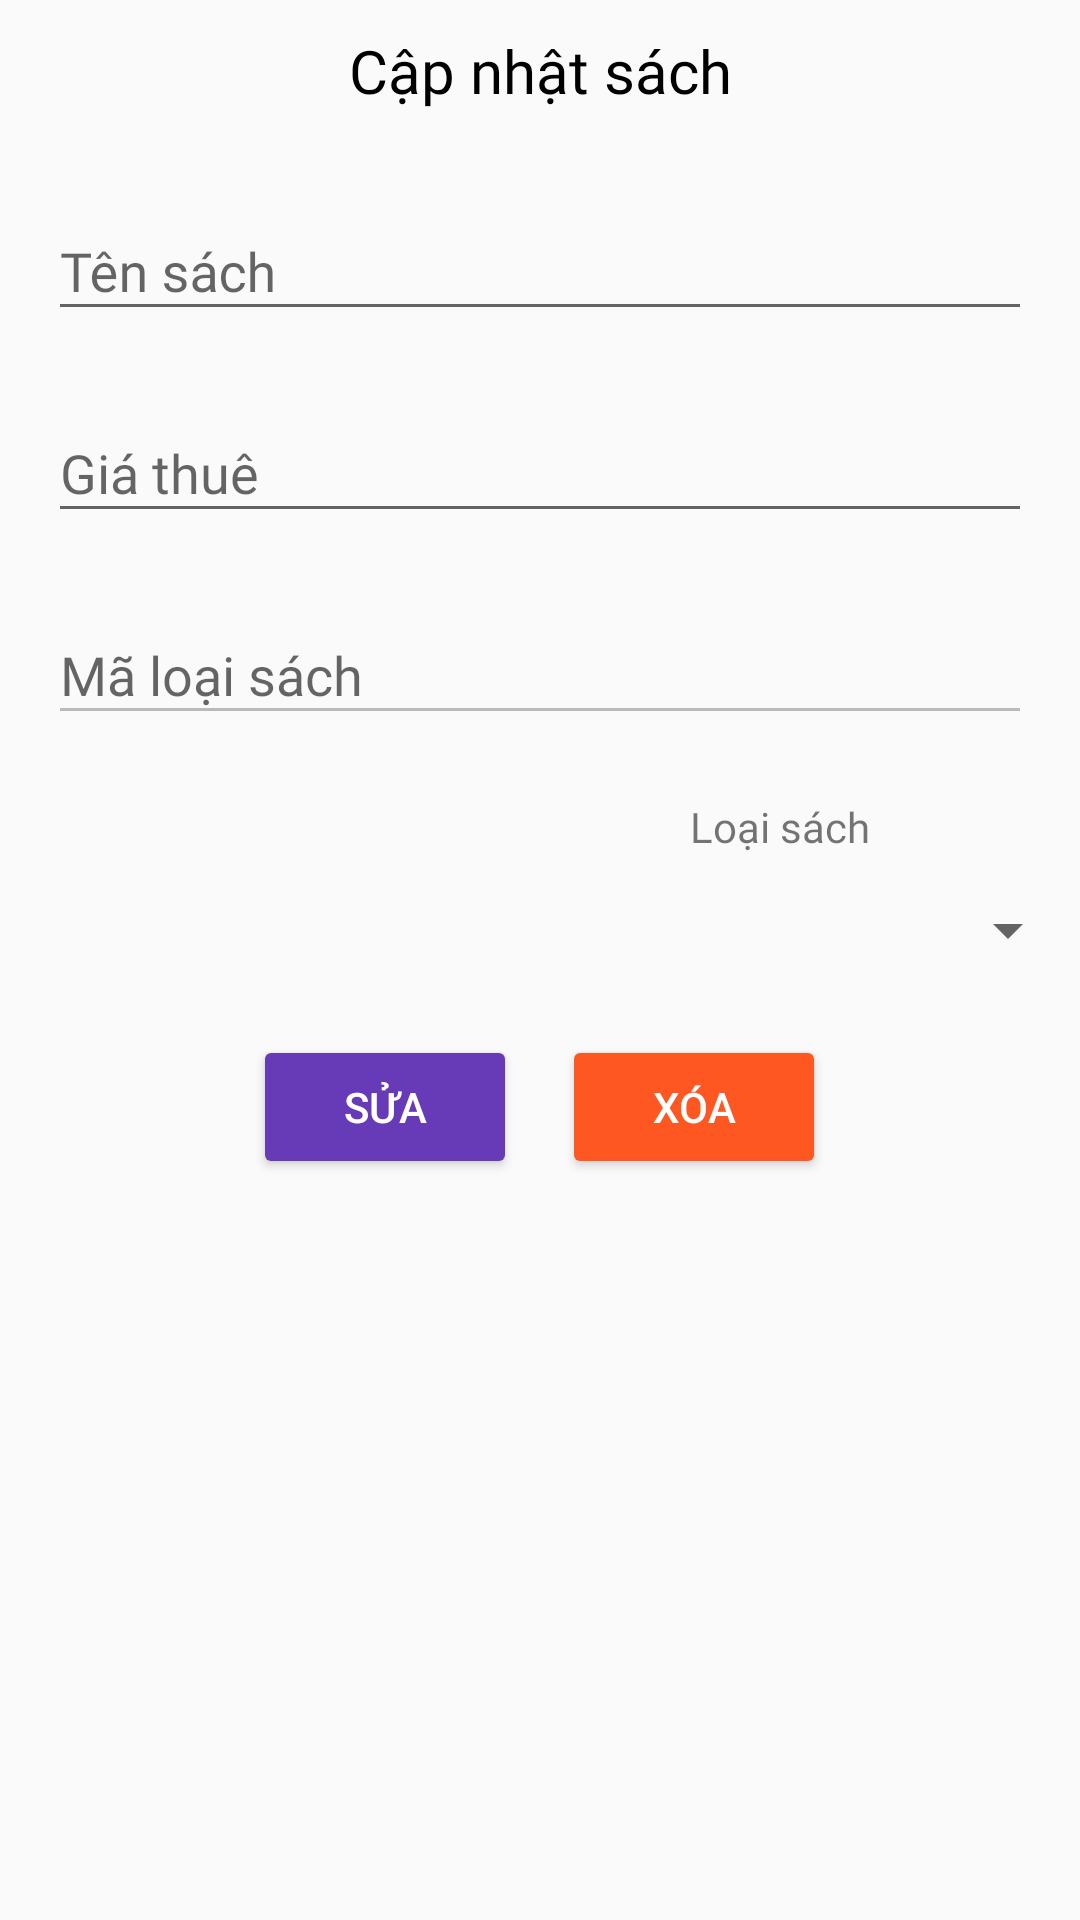

Produce the Android XML layout that renders to this screen, including the resource entries it uses.
<!-- AndroidManifest.xml: application theme Theme.Ass_Demo -->
<!-- res/layout/layout_dialog_suaxoa_sach.xml -->
<?xml version="1.0" encoding="utf-8"?>
<LinearLayout xmlns:android="http://schemas.android.com/apk/res/android"
    android:orientation="vertical"
    android:layout_width="350dp"
    android:layout_height="500dp">

    <TextView
        android:layout_marginTop="10dp"
        android:layout_width="match_parent"
        android:layout_height="wrap_content"
        android:text="Cập nhật sách"
        android:gravity="center"
        android:textColor="@color/black"
        android:textSize="20dp"
        android:fontFamily="@font/mali"/>


    <LinearLayout
        android:layout_margin="16dp"
        android:layout_width="match_parent"
        android:layout_height="wrap_content"
        android:orientation="vertical">
        <com.google.android.material.textfield.TextInputLayout
            android:id="@+id/textInputLayout2"
            android:layout_width="match_parent"
            android:layout_height="wrap_content"
            android:layout_marginTop="5dp"
            >

            <com.google.android.material.textfield.TextInputEditText
                android:id="@+id/edTensachSua"
                android:fontFamily="@font/mali"
                android:layout_width="match_parent"
                android:layout_height="wrap_content"
                android:textColor="@color/black"
                android:hint="Tên sách" />
        </com.google.android.material.textfield.TextInputLayout>

        <com.google.android.material.textfield.TextInputLayout
            android:id="@+id/textInputLayout31"
            android:layout_width="match_parent"
            android:layout_height="wrap_content"
            android:layout_marginTop="15dp"
            >

            <com.google.android.material.textfield.TextInputEditText
                android:id="@+id/edGiathuesachSua"
                android:layout_width="match_parent"
                android:layout_height="wrap_content"
                android:fontFamily="@font/mali"
                android:inputType="number"
                android:hint="Giá thuê" />
        </com.google.android.material.textfield.TextInputLayout>

        <com.google.android.material.textfield.TextInputLayout
            android:id="@+id/textInputLayout32"
            android:layout_width="match_parent"
            android:layout_height="wrap_content"
            android:layout_marginTop="15dp"
            >

            <com.google.android.material.textfield.TextInputEditText
                android:enabled="false"
                android:id="@+id/edMaloaisachsua"
                android:layout_width="match_parent"
                android:layout_height="wrap_content"
                android:fontFamily="@font/mali"
                android:hint="Mã loại sách" />
        </com.google.android.material.textfield.TextInputLayout>

    </LinearLayout>



    <TextView
        android:layout_marginTop="5dp"
        android:layout_width="match_parent"
        android:layout_height="wrap_content"
        android:fontFamily="@font/mali"
        android:layout_marginLeft="230dp"
        android:text="Loại sách"/>
    <Spinner
        android:id="@+id/spn_loaisachSua"
        android:layout_width="match_parent"
        android:layout_height="50dp"
        />

    <LinearLayout
        android:layout_marginTop="10dp"
        android:layout_gravity="center"
        android:layout_width="wrap_content"
        android:layout_height="wrap_content"
        android:orientation="horizontal">
        <Button
            android:layout_marginRight="15dp"
            android:id="@+id/btnSuasach"
            android:layout_width="wrap_content"
            android:layout_height="wrap_content"
            android:backgroundTint="#673AB7"
            android:text="Sửa"
            android:textColor="@color/white"/>


        <Button
            android:id="@+id/btnXoasach"
            android:layout_width="wrap_content"
            android:layout_height="wrap_content"
            android:text="Xóa"
            android:backgroundTint="#FF5722"
            android:textColor="@color/white"/>
    </LinearLayout>

</LinearLayout>
<!-- resources referenced by this layout -->
<resources>
  <style name="Theme.Ass_Demo" parent="Theme.Design.Light.NoActionBar">
          
          <item name="colorPrimary">@color/purple_500</item>
          <item name="colorPrimaryVariant">@color/purple_700</item>
          <item name="colorOnPrimary">@color/white</item>
          
          <item name="colorSecondary">@color/teal_200</item>
          <item name="colorSecondaryVariant">@color/teal_700</item>
          <item name="colorOnSecondary">@color/black</item>
          
          <item name="android:statusBarColor">?attr/colorPrimaryVariant</item>
          
      </style>
  <!-- not gathered from this repository: default colours our renderer supplied (Android Studio template values) -->
  <color name="purple_500">#FF6200EE</color>
  <color name="purple_700">#FF3700B3</color>
  <color name="teal_200">#FF03DAC5</color>
  <color name="teal_700">#FF018786</color>
  <color name="black">#FF000000</color>
  <color name="white">#FFFFFFFF</color>
</resources>
